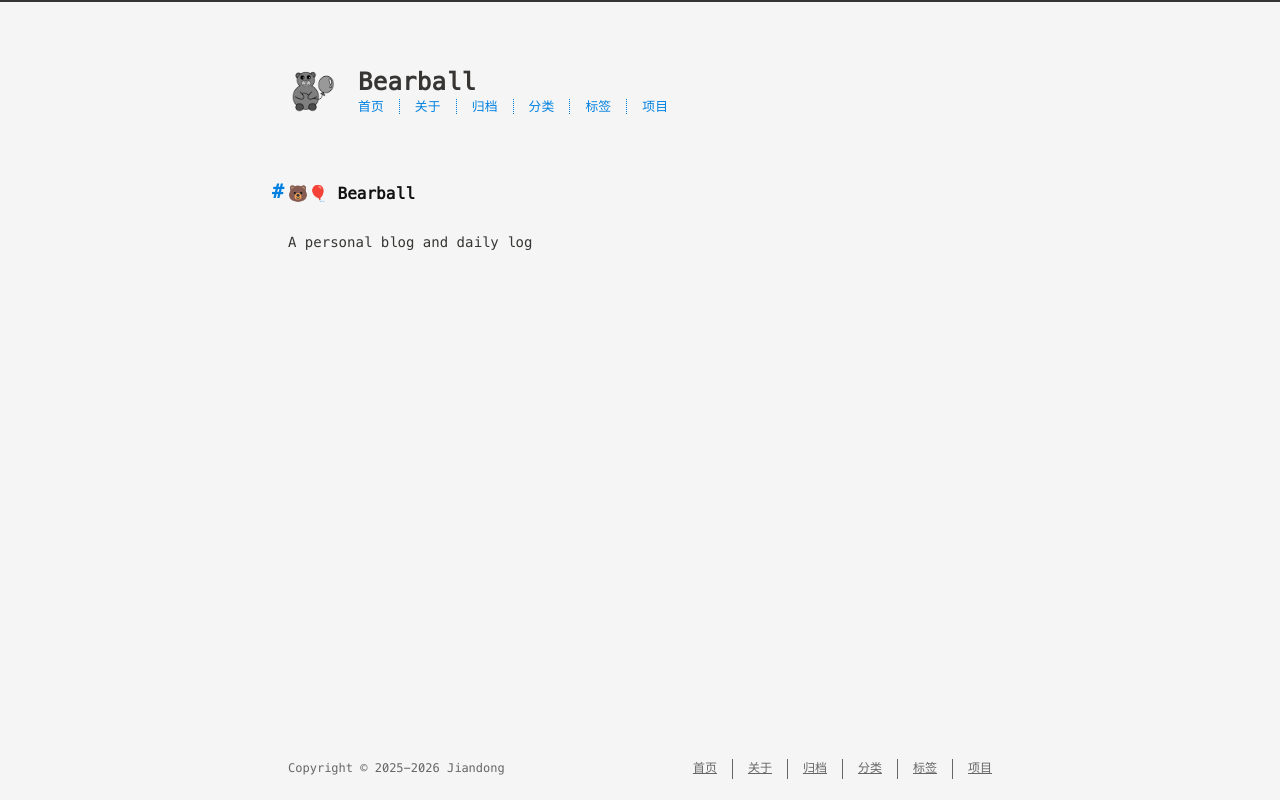

repository: qiujiandong/bear-ball · page: about/index.html · generator: jekyll

---
title: 关于
date: 2025-09-10 22:07:00
---

## 🐻🎈 Bearball

A personal blog and daily log
